Labelled photos from "ARIAC_2023", an image-classification folder in KshitijKarnawat/ARIAC_2023. The possible labels are: battery, pump, regulator, sensor.

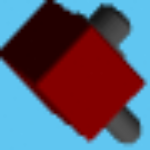
Label: regulator

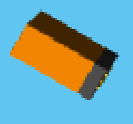
Label: battery

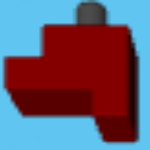
Label: sensor

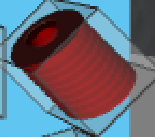
Label: pump

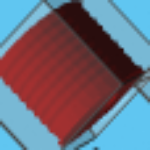
Label: pump

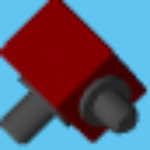
Label: regulator
